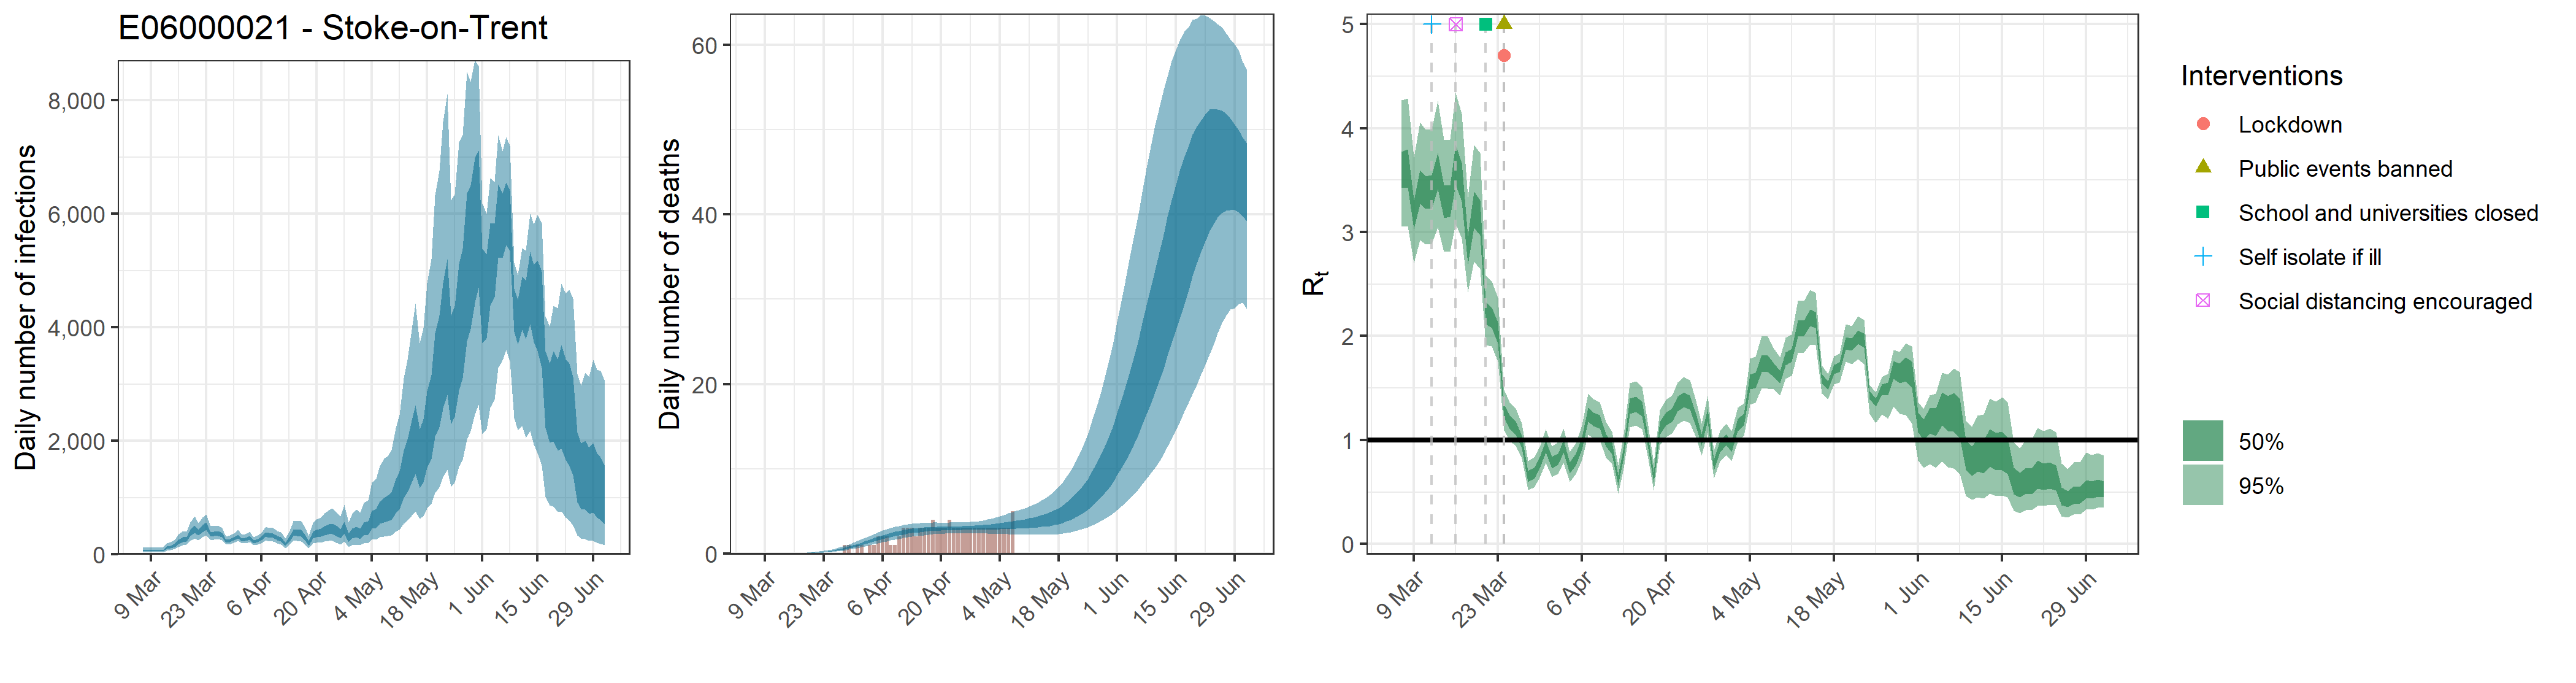

The file beside this chart, header and first rows:
, date, country, reported_cases, predicted_cases, cases_min, cases_max, cases_min2, cases_max2, reported_deaths, estimated_deaths, deaths_min, deaths_max, deaths_min2, deaths_max2, rt, rt_min, rt_max, rt_min2, rt_max2
1, 2020-03-07, E06000021 - Stoke-on-Trent, 0, 65.44, 33.19, 118, 50.84, 76.77, 0, 6.54355632557247e-14, 3.31914098649689e-14, 1.18012710150747e-13, 5.08388939792444e-14, 7.67656083140269e-14, 3.6, 3.055, 4.271, 3.427, 3.775
2, 2020-03-08, E06000021 - Stoke-on-Trent, 0, 65.44, 33.19, 118, 50.84, 76.77, 0, 2.01027007197877e-06, 1.06204081001198e-06, 3.40636457948793e-06, 1.58348765337488e-06, 2.34677147226068e-06, 3.616, 3.059, 4.287, 3.434, 3.8
3, 2020-03-09, E06000021 - Stoke-on-Trent, 0, 65.44, 33.19, 118, 50.84, 76.77, 0, 2.07727907437806e-05, 1.09744217034571e-05, 3.51991006547086e-05, 1.63627057515404e-05, 2.42499718800271e-05, 3.167, 2.705, 3.723, 3.027, 3.31
4, 2020-03-10, E06000021 - Stoke-on-Trent, 0, 65.44, 33.19, 118, 50.84, 76.77, 0, 0.0001347, 7.11567342708025e-05, 0.0002282, 0.0001061, 0.0001572, 3.433, 2.921, 4.055, 3.274, 3.596
5, 2020-03-11, E06000021 - Stoke-on-Trent, 0, 65.44, 33.19, 118, 50.84, 76.77, 0, 0.0005428, 0.0002868, 0.0009197, 0.0004275, 0.0006336, 3.378, 2.881, 3.985, 3.223, 3.538
6, 2020-03-12, E06000021 - Stoke-on-Trent, 2, 65.44, 33.19, 118, 50.84, 76.77, 0, 0.001555, 0.0008213, 0.002634, 0.001225, 0.001815, 3.387, 2.888, 3.995, 3.227, 3.547
7, 2020-03-13, E06000021 - Stoke-on-Trent, 0, 122.9, 70.57, 198.1, 99.46, 141.6, 0, 0.003645, 0.001926, 0.006177, 0.002871, 0.004255, 3.591, 3.046, 4.262, 3.411, 3.765
8, 2020-03-14, E06000021 - Stoke-on-Trent, 1, 136.5, 78.88, 218.1, 110.9, 156.8, 0, 0.007224, 0.003817, 0.01224, 0.00569, 0.008433, 3.293, 2.81, 3.884, 3.138, 3.446
9, 2020-03-15, E06000021 - Stoke-on-Trent, 0, 167.3, 98.09, 265.2, 136.3, 192, 0, 0.01276, 0.006749, 0.02162, 0.01005, 0.0149, 3.298, 2.812, 3.89, 3.146, 3.45
10, 2020-03-16, E06000021 - Stoke-on-Trent, 0, 227.3, 136.1, 354, 187.4, 258.9, 0, 0.02093, 0.01109, 0.0354, 0.01648, 0.02441, 3.652, 3.078, 4.338, 3.457, 3.839
11, 2020-03-17, E06000021 - Stoke-on-Trent, 1, 268.1, 163.7, 410.7, 222.6, 306, 0, 0.032, 0.01704, 0.05397, 0.02524, 0.03729, 3.488, 2.94, 4.142, 3.296, 3.665
12, 2020-03-18, E06000021 - Stoke-on-Trent, 1, 271.4, 169.2, 405.4, 227.5, 307.6, 0, 0.04665, 0.02502, 0.07846, 0.03684, 0.05436, 2.836, 2.423, 3.335, 2.692, 2.966
13, 2020-03-19, E06000021 - Stoke-on-Trent, 1, 381, 239.8, 565.7, 322.1, 433.5, 0, 0.06573, 0.03549, 0.1103, 0.0521, 0.07656, 3.227, 2.715, 3.84, 3.044, 3.388
14, 2020-03-20, E06000021 - Stoke-on-Trent, 1, 452.4, 286.4, 667.4, 384.5, 514.6, 0, 0.08961, 0.04879, 0.1492, 0.07127, 0.1042, 3.15, 2.644, 3.76, 2.97, 3.307
15, 2020-03-21, E06000021 - Stoke-on-Trent, 2, 388.7, 255.1, 557.7, 334.1, 437.8, 0, 0.1196, 0.06574, 0.197, 0.09562, 0.1387, 2.225, 1.917, 2.586, 2.115, 2.326
16, 2020-03-22, E06000021 - Stoke-on-Trent, 2, 457.7, 302.1, 652.1, 395.7, 515.5, 0, 0.1569, 0.08786, 0.2569, 0.126, 0.1813, 2.18, 1.9, 2.527, 2.08, 2.277
17, 2020-03-23, E06000021 - Stoke-on-Trent, 4, 498, 335.3, 705.1, 432.4, 558.6, 0, 0.2022, 0.1154, 0.329, 0.1637, 0.2331, 2.037, 1.752, 2.367, 1.934, 2.131
18, 2020-03-24, E06000021 - Stoke-on-Trent, 5, 357.8, 251.4, 497.8, 314.6, 395.8, 0, 0.2576, 0.1495, 0.4147, 0.2095, 0.2967, 1.284, 1.096, 1.484, 1.214, 1.35
19, 2020-03-25, E06000021 - Stoke-on-Trent, 5, 364.7, 260.2, 502.2, 321.8, 402.6, 0, 0.3246, 0.192, 0.5143, 0.2652, 0.3724, 1.174, 0.9958, 1.364, 1.108, 1.238
20, 2020-03-26, E06000021 - Stoke-on-Trent, 5, 373.4, 270.6, 514.3, 331, 411.9, 0, 0.4042, 0.243, 0.6319, 0.3322, 0.4624, 1.119, 0.943, 1.305, 1.053, 1.181
21, 2020-03-27, E06000021 - Stoke-on-Trent, 3, 343.3, 251.4, 467, 305.4, 376.5, 0, 0.4975, 0.3028, 0.7684, 0.4122, 0.5679, 0.983, 0.821, 1.155, 0.9242, 1.041
22, 2020-03-28, E06000021 - Stoke-on-Trent, 4, 233.3, 170.3, 314.8, 207.6, 255.9, 1, 0.6051, 0.3747, 0.9181, 0.5042, 0.6898, 0.6515, 0.5208, 0.7979, 0.597, 0.7011
23, 2020-03-29, E06000021 - Stoke-on-Trent, 17, 245.3, 178.2, 331.2, 218.5, 269.5, 1, 0.7266, 0.4593, 1.089, 0.6098, 0.8238, 0.6805, 0.5454, 0.8333, 0.6258, 0.7319
24, 2020-03-30, E06000021 - Stoke-on-Trent, 14, 276.6, 204.6, 370.1, 247.3, 303.1, 0, 0.8602, 0.5463, 1.274, 0.7251, 0.973, 0.7806, 0.641, 0.9364, 0.7254, 0.8344
25, 2020-03-31, E06000021 - Stoke-on-Trent, 3, 321.5, 237.4, 430, 286.5, 351.2, 1, 1.006, 0.649, 1.476, 0.8535, 1.131, 0.936, 0.7793, 1.105, 0.8785, 0.9938
26, 2020-04-01, E06000021 - Stoke-on-Trent, 17, 260.1, 191, 349.5, 231.7, 285.3, 1, 1.159, 0.7611, 1.689, 0.9906, 1.302, 0.7831, 0.6438, 0.9412, 0.7279, 0.837
27, 2020-04-02, E06000021 - Stoke-on-Trent, 9, 264.2, 192.2, 354.9, 235, 289.4, 0, 1.318, 0.8699, 1.9, 1.13, 1.477, 0.8179, 0.674, 0.9788, 0.7619, 0.872
28, 2020-04-03, E06000021 - Stoke-on-Trent, 11, 295.7, 214.4, 396.1, 263.5, 323.4, 1, 1.48, 0.983, 2.112, 1.274, 1.655, 0.9413, 0.7822, 1.112, 0.8833, 0.9979
29, 2020-04-04, E06000021 - Stoke-on-Trent, 6, 224.7, 159.2, 304, 197.5, 247.7, 1, 1.64, 1.106, 2.318, 1.423, 1.83, 0.7335, 0.5979, 0.8842, 0.678, 0.7858
30, 2020-04-05, E06000021 - Stoke-on-Trent, 7, 243.5, 171.4, 331.3, 213.8, 269.3, 2, 1.797, 1.223, 2.517, 1.566, 1.999, 0.8132, 0.6713, 0.9709, 0.7555, 0.869
31, 2020-04-06, E06000021 - Stoke-on-Trent, 4, 282.5, 199.2, 384.6, 248.8, 311.7, 2, 1.947, 1.341, 2.702, 1.704, 2.162, 0.9691, 0.811, 1.14, 0.9115, 1.027
32, 2020-04-07, E06000021 - Stoke-on-Trent, 11, 354.2, 247.5, 486.7, 311.8, 391.2, 2, 2.088, 1.447, 2.869, 1.835, 2.312, 1.246, 1.054, 1.45, 1.176, 1.314
33, 2020-04-08, E06000021 - Stoke-on-Trent, 18, 337.8, 233.2, 468.2, 295.8, 374.6, 1, 2.219, 1.557, 3.026, 1.957, 2.45, 1.203, 1.019, 1.396, 1.135, 1.266
34, 2020-04-09, E06000021 - Stoke-on-Trent, 11, 333.3, 226.7, 467, 290.2, 371.5, 1, 2.338, 1.664, 3.156, 2.069, 2.577, 1.178, 0.9999, 1.366, 1.111, 1.241
35, 2020-04-10, E06000021 - Stoke-on-Trent, 24, 288, 190.7, 410, 248.3, 323.6, 2, 2.444, 1.755, 3.272, 2.171, 2.69, 0.9986, 0.8349, 1.178, 0.9378, 1.057
36, 2020-04-11, E06000021 - Stoke-on-Trent, 12, 270.5, 173.8, 390.5, 230.6, 306.5, 3, 2.537, 1.843, 3.362, 2.26, 2.784, 0.9185, 0.7704, 1.08, 0.8605, 0.9739
37, 2020-04-12, E06000021 - Stoke-on-Trent, 10, 182.9, 111.2, 278.1, 152.3, 209.9, 3, 2.618, 1.919, 3.443, 2.341, 2.867, 0.6127, 0.484, 0.7592, 0.5602, 0.662
38, 2020-04-13, E06000021 - Stoke-on-Trent, 15, 262.1, 164, 393.8, 220, 298.9, 3, 2.688, 1.991, 3.504, 2.415, 2.935, 0.8816, 0.728, 1.049, 0.825, 0.9362
39, 2020-04-14, E06000021 - Stoke-on-Trent, 14, 386.6, 240.7, 580.1, 326.4, 436.7, 2, 2.747, 2.064, 3.559, 2.479, 2.987, 1.328, 1.122, 1.547, 1.255, 1.399
40, 2020-04-15, E06000021 - Stoke-on-Trent, 14, 386.6, 237.2, 585.6, 325.9, 439.5, 3, 2.797, 2.117, 3.587, 2.537, 3.036, 1.347, 1.14, 1.565, 1.273, 1.416
41, 2020-04-16, E06000021 - Stoke-on-Trent, 11, 378.1, 226.9, 580.5, 315.3, 431.8, 3, 2.837, 2.176, 3.615, 2.586, 3.068, 1.303, 1.103, 1.515, 1.232, 1.37
42, 2020-04-17, E06000021 - Stoke-on-Trent, 16, 301, 174.6, 472.7, 245.7, 347.3, 3, 2.871, 2.226, 3.627, 2.629, 3.096, 1.006, 0.849, 1.177, 0.9487, 1.064
43, 2020-04-18, E06000021 - Stoke-on-Trent, 12, 198.9, 108.1, 323.6, 157.7, 234.5, 4, 2.899, 2.269, 3.649, 2.668, 3.117, 0.6425, 0.5165, 0.783, 0.5907, 0.6897
44, 2020-04-19, E06000021 - Stoke-on-Trent, 11, 348.9, 194.2, 556.1, 281.6, 406, 3, 2.92, 2.301, 3.64, 2.695, 3.136, 1.113, 0.9507, 1.286, 1.051, 1.174
45, 2020-04-20, E06000021 - Stoke-on-Trent, 16, 376.8, 207.2, 615.3, 302.8, 438.1, 3, 2.939, 2.327, 3.638, 2.716, 3.154, 1.205, 1.031, 1.388, 1.141, 1.267
46, 2020-04-21, E06000021 - Stoke-on-Trent, 20, 389.8, 210.1, 646.4, 310.8, 454.9, 3, 2.954, 2.352, 3.626, 2.739, 3.164, 1.243, 1.065, 1.43, 1.176, 1.304
47, 2020-04-22, E06000021 - Stoke-on-Trent, 13, 429.7, 227.1, 725.1, 341, 503.7, 4, 2.968, 2.369, 3.642, 2.755, 3.177, 1.349, 1.153, 1.556, 1.278, 1.415
48, 2020-04-23, E06000021 - Stoke-on-Trent, 22, 455.5, 235.2, 779.6, 357.7, 535.6, 3, 2.979, 2.384, 3.645, 2.758, 3.189, 1.392, 1.188, 1.606, 1.318, 1.46
49, 2020-04-24, E06000021 - Stoke-on-Trent, 21, 464, 234.6, 810.7, 360.6, 546.7, 3, 2.991, 2.378, 3.662, 2.762, 3.2, 1.364, 1.165, 1.575, 1.293, 1.43
50, 2020-04-25, E06000021 - Stoke-on-Trent, 12, 425, 208, 751.7, 327.3, 505, 3, 3.004, 2.379, 3.675, 2.773, 3.216, 1.192, 1.025, 1.375, 1.129, 1.254
51, 2020-04-26, E06000021 - Stoke-on-Trent, 8, 374, 176.1, 670.8, 281.9, 447.9, 3, 3.016, 2.372, 3.696, 2.778, 3.235, 1.002, 0.8513, 1.16, 0.9435, 1.059
52, 2020-04-27, E06000021 - Stoke-on-Trent, 17, 480.7, 223.9, 882.3, 364.4, 573, 3, 3.031, 2.365, 3.723, 2.779, 3.259, 1.243, 1.068, 1.422, 1.179, 1.302
53, 2020-04-28, E06000021 - Stoke-on-Trent, 24, 302.5, 134.2, 563.3, 222.5, 365.8, 3, 3.05, 2.349, 3.776, 2.782, 3.294, 0.7601, 0.6308, 0.8984, 0.7088, 0.8093
54, 2020-04-29, E06000021 - Stoke-on-Trent, 12, 379, 166.1, 718, 278.7, 457.5, 3, 3.072, 2.351, 3.842, 2.794, 3.332, 0.9353, 0.7949, 1.085, 0.8823, 0.9866
55, 2020-04-30, E06000021 - Stoke-on-Trent, 21, 408.4, 176.2, 786.2, 299.9, 492.6, 3, 3.097, 2.338, 3.913, 2.802, 3.368, 1.005, 0.8594, 1.161, 0.9519, 1.059
56, 2020-05-01, E06000021 - Stoke-on-Trent, 17, 380.2, 159.5, 734.8, 275.2, 460, 3, 3.13, 2.338, 4.015, 2.815, 3.421, 0.9374, 0.7973, 1.086, 0.8849, 0.9888
57, 2020-05-02, E06000021 - Stoke-on-Trent, 15, 463.4, 194.8, 904.5, 335.6, 561.7, 3, 3.166, 2.324, 4.126, 2.825, 3.475, 1.147, 0.9897, 1.313, 1.09, 1.204
58, 2020-05-03, E06000021 - Stoke-on-Trent, 10, 482.5, 200.2, 948.1, 346.1, 587.5, 3, 3.207, 2.315, 4.254, 2.839, 3.53, 1.196, 1.041, 1.356, 1.139, 1.253
59, 2020-05-04, E06000021 - Stoke-on-Trent, 14, 635.1, 261.7, 1266, 453.9, 772.6, 3, 3.251, 2.297, 4.405, 2.862, 3.597, 1.56, 1.342, 1.784, 1.486, 1.632
60, 2020-05-05, E06000021 - Stoke-on-Trent, 17, 659, 265.7, 1332, 467.9, 805.5, 3, 3.298, 2.286, 4.557, 2.88, 3.671, 1.577, 1.359, 1.803, 1.502, 1.65
... 58 more rows
